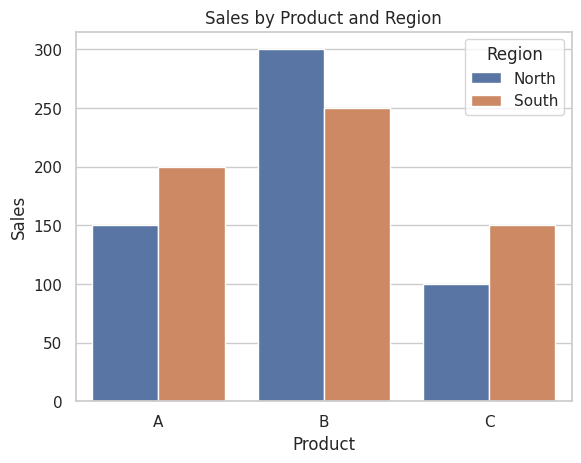

Python code for this plot:
import pandas as pd
import seaborn as sns
import matplotlib.pyplot as plt

# Step 1: Define the data
data = {
    'Product': ['A', 'A', 'B', 'B', 'C', 'C'],
    'Region': ['North', 'South', 'North', 'South', 'North', 'South'],
    'Sales': [150, 200, 300, 250, 100, 150]
}

# Step 2: Create a DataFrame
df = pd.DataFrame(data)

# Step 3: Process the data
# Create a pivot table to show the structure
pivot_df = df.pivot(index='Region', columns='Product', values='Sales')
print(pivot_df)

# Step 4: Plot the bar chart
sns.set_theme(style="whitegrid")
sns.barplot(x='Product', y='Sales', hue='Region', data=df)
# Add titles and labels
plt.title('Sales by Product and Region')
plt.xlabel('Product')
plt.ylabel('Sales')

# Show the plot
plt.show()


